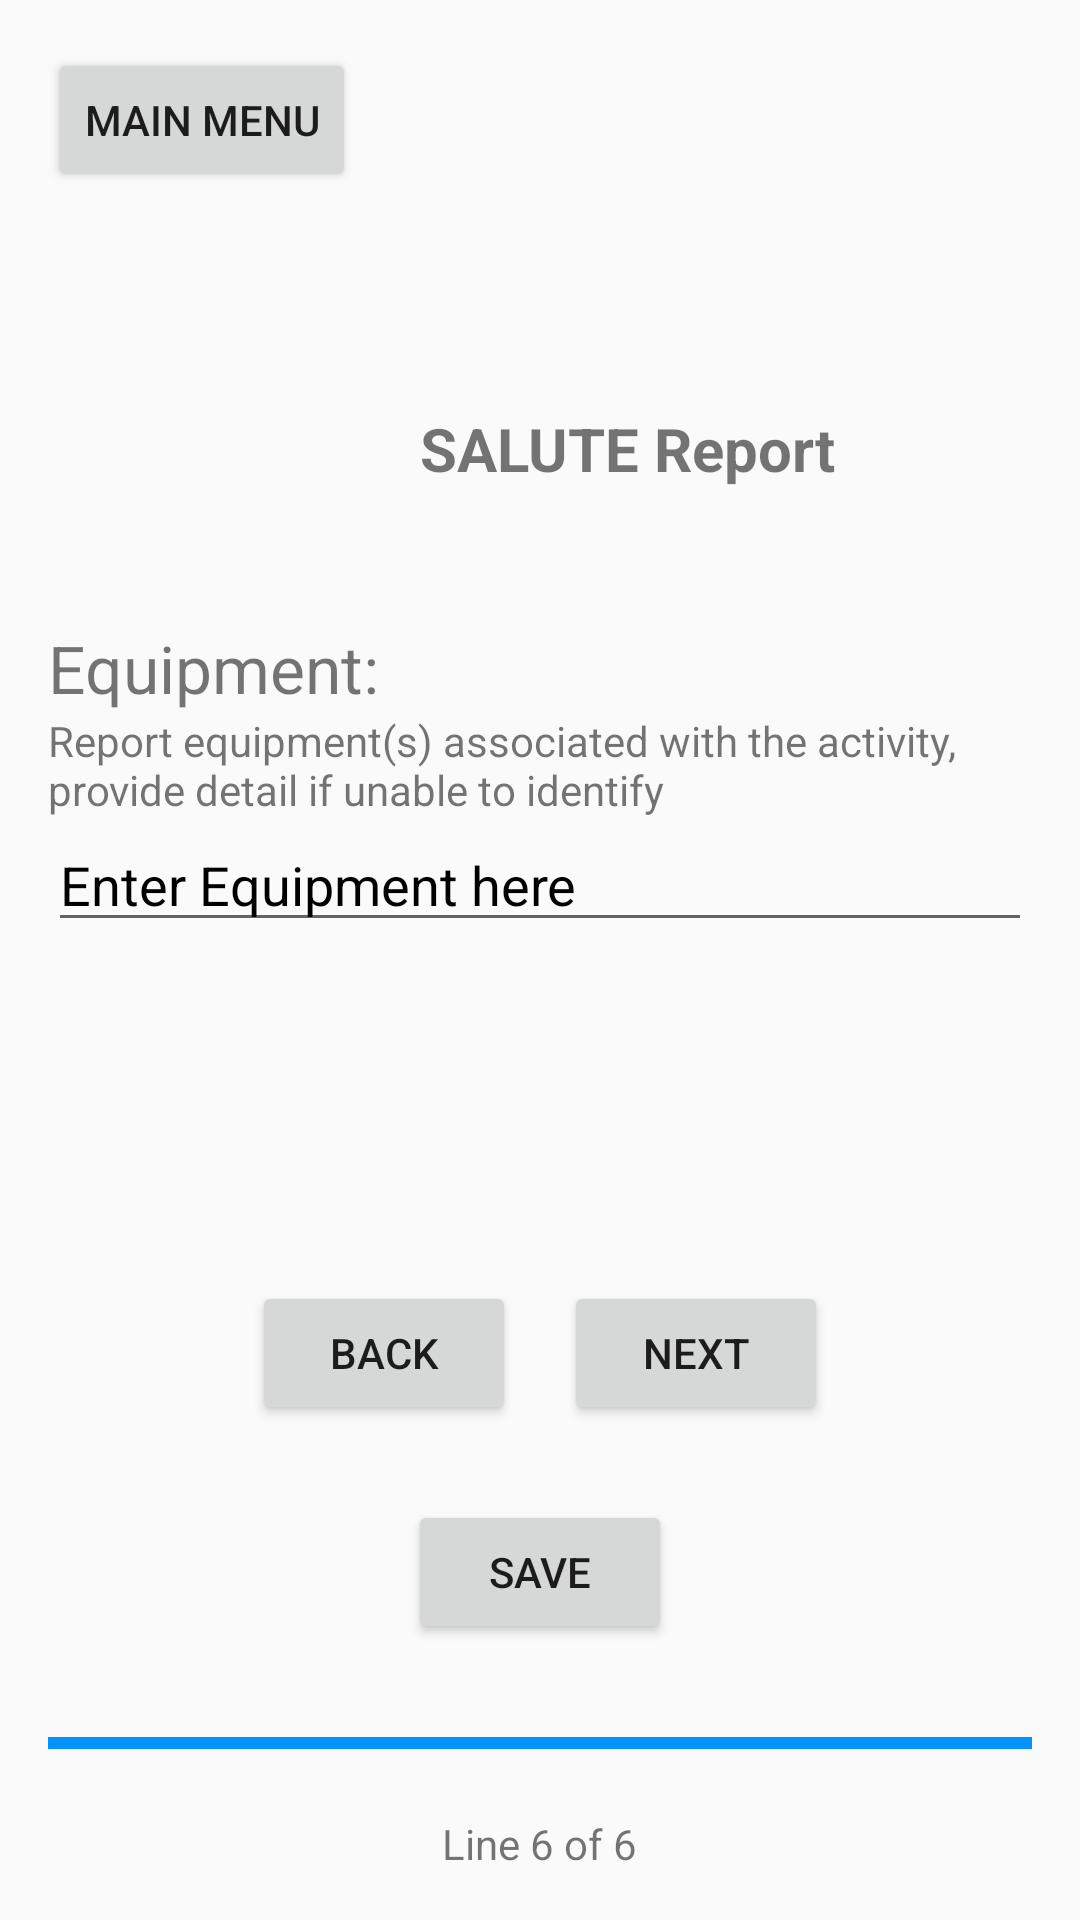

Layout XML and referenced resources for this Android screen:
<!-- AndroidManifest.xml: application theme AppTheme -->
<!-- res/layout/salute_p6.xml -->
<RelativeLayout xmlns:android="http://schemas.android.com/apk/res/android"
    android:layout_width="match_parent"
    android:layout_height="match_parent"
    android:padding="16dp">

    <Button
        style="?attr/buttonStyleCustom"
        android:id="@+id/backToMenu"
        android:layout_width="wrap_content"
        android:layout_height="wrap_content"
        android:text="Main Menu" />

    <LinearLayout
        android:layout_width="match_parent"
        android:layout_height="wrap_content"
        android:orientation="vertical"
        android:layout_above="@+id/bottomPanel"
        android:layout_alignParentTop="true">
        <TextView
            android:layout_width="386dp"
            android:layout_height="wrap_content"
            android:layout_marginTop="120dp"
            android:baselineAligned="false"
            android:gravity="center_horizontal"
            android:text="SALUTE Report"
            android:textSize="20dp"
            android:textStyle="bold" />

        <TextView
            android:layout_width="wrap_content"
            android:layout_height="wrap_content"
            android:layout_marginTop="45dp"
            android:text="Equipment:"
            android:textSize="22dp"/>

        <TextView
            android:layout_width="wrap_content"
            android:layout_height="wrap_content"
            android:text="Report equipment(s) associated with the activity, provide detail if unable to identify" />

        <EditText
            android:textColorHint="@color/textColor"
            android:id="@+id/equipField"
            android:layout_width="match_parent"
            android:layout_height="wrap_content"
            android:hint="Enter Equipment here" />
    </LinearLayout>

    
    <LinearLayout
        android:id="@+id/bottomPanel"
        android:layout_width="match_parent"
        android:layout_height="wrap_content"
        android:orientation="vertical"
        android:layout_alignParentBottom="true">

        <LinearLayout
            android:layout_width="match_parent"
            android:layout_height="wrap_content"
            android:orientation="horizontal"
            android:gravity="center_horizontal">

            <Button
                style="?attr/buttonStyleCustom"
                android:id="@+id/Back"
                android:layout_width="wrap_content"
                android:layout_height="wrap_content"
                android:text="Back"
                android:layout_marginRight="16dp"/>

            <Button
                style="?attr/buttonStyleCustom"
                android:id="@+id/Next"
                android:layout_width="wrap_content"
                android:layout_height="wrap_content"
                android:text="Next" />
        </LinearLayout>

        <LinearLayout
            android:layout_width="match_parent"
            android:layout_height="wrap_content"
            android:gravity="center"
            android:layout_marginTop="25dp">
            <Button
                style="?attr/buttonStyleCustom"
                android:layout_width="wrap_content"
                android:layout_height="wrap_content"
                android:id="@+id/saveNReview"
                android:text="Save"/>
        </LinearLayout>

        <ProgressBar
            android:id="@+id/step"
            style="?android:attr/progressBarStyleHorizontal"
            android:layout_width="match_parent"
            android:layout_height="wrap_content"
            android:layout_marginTop="25dp"
            android:layout_marginBottom="16dp"
            android:indeterminate="false"
            android:max="6"
            android:progress="6"
            />
        <LinearLayout
            android:layout_width="match_parent"
            android:layout_height="wrap_content"
            android:gravity="center">

            <TextView
                android:layout_width="wrap_content"
                android:layout_height="wrap_content"
                android:text="Line 6 of 6" />
        </LinearLayout>
    </LinearLayout>
    
</RelativeLayout>
<!-- resources referenced by this layout -->
<resources>
  <color name="textColor">#000000</color>
  <style name="AppTheme" parent="Theme.AppCompat.Light.NoActionBar">
          <item name="colorPrimary">@color/colorPrimary</item>
          <item name="colorPrimaryDark">@color/colorPrimaryDark</item>
          <item name="colorAccent">@color/colorAccent</item>
      </style>
  <color name="colorPrimary">#FFFFFF</color>
  <color name="colorPrimaryDark">#FFFFFF</color>
  <color name="colorAccent">#0092ff</color>
</resources>
